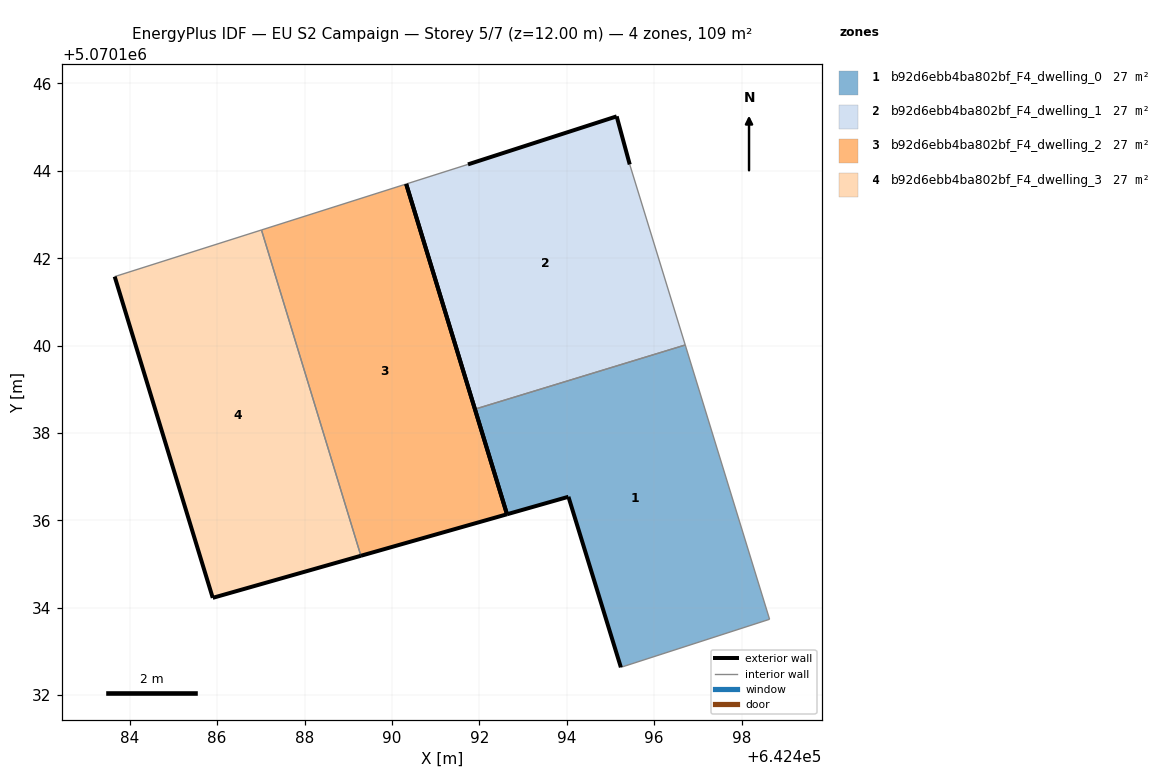
=== STOREY PLAN SPEC (per zone: floor XY polygon, exterior-wall plan segments, windows/doors) ===
zone 1: b92d6ebb4ba802bf_F4_dwelling_0  (27.3 m²)
  floor: (642498.64, 5070133.74) (642496.71, 5070140.01) (642491.90, 5070138.54) (642492.63, 5070136.14) (642494.04, 5070136.54) (642495.24, 5070132.64)
  exterior wall: (642495.24, 5070132.64) – (642494.04, 5070136.54)  [4.1 m]
  exterior wall: (642494.04, 5070136.54) – (642492.63, 5070136.14)  [1.5 m]
  exterior wall: (642492.63, 5070136.14) – (642491.90, 5070138.54)  [2.5 m]
  interior walls: 3
zone 2: b92d6ebb4ba802bf_F4_dwelling_1  (27.3 m²)
  floor: (642496.71, 5070140.01) (642495.44, 5070144.14) (642495.14, 5070145.25) (642491.74, 5070144.15) (642490.33, 5070143.70) (642491.90, 5070138.54)
  exterior wall: (642491.90, 5070138.54) – (642490.33, 5070143.70)  [5.4 m]
  exterior wall: (642491.74, 5070144.15) – (642495.14, 5070145.25)  [3.6 m]
  exterior wall: (642495.14, 5070145.25) – (642495.44, 5070144.14)  [1.1 m]
  interior walls: 3
zone 3: b92d6ebb4ba802bf_F4_dwelling_2  (27.3 m²)
  floor: (642492.63, 5070136.14) (642490.33, 5070143.70) (642487.01, 5070142.65) (642489.29, 5070135.19)
  exterior wall: (642490.33, 5070143.70) – (642492.63, 5070136.14)  [7.9 m]
  exterior wall: (642492.63, 5070136.14) – (642489.29, 5070135.19)  [3.5 m]
  interior walls: 2
zone 4: b92d6ebb4ba802bf_F4_dwelling_3  (27.3 m²)
  floor: (642489.29, 5070135.19) (642487.01, 5070142.65) (642483.65, 5070141.58) (642485.90, 5070134.23)
  exterior wall: (642485.90, 5070134.23) – (642483.66, 5070141.58)  [7.7 m]
  exterior wall: (642489.29, 5070135.19) – (642485.90, 5070134.23)  [3.5 m]
  interior walls: 2

=== DERIVED (storey summary) ===
Building: EU S2 Campaign
Storey: 5 of 7  (floor level z = 12.00 m)
Storey gross floor area: 109.1 m²
Zones on this storey: 4
  - b92d6ebb4ba802bf_F4_dwelling_0: floor 27.3 m²; exterior wall 8.1 m (24.2 m²); WWR 0.0%
  - b92d6ebb4ba802bf_F4_dwelling_1: floor 27.3 m²; exterior wall 10.1 m (30.3 m²); WWR 0.0%
  - b92d6ebb4ba802bf_F4_dwelling_2: floor 27.3 m²; exterior wall 11.4 m (34.1 m²); WWR 0.0%
  - b92d6ebb4ba802bf_F4_dwelling_3: floor 27.3 m²; exterior wall 11.2 m (33.6 m²); WWR 0.0%
Zone adjacency (shared interzone walls):
  - b92d6ebb4ba802bf_F4_dwelling_0 ↔ b92d6ebb4ba802bf_F4_dwelling_1
  - b92d6ebb4ba802bf_F4_dwelling_2 ↔ b92d6ebb4ba802bf_F4_dwelling_3